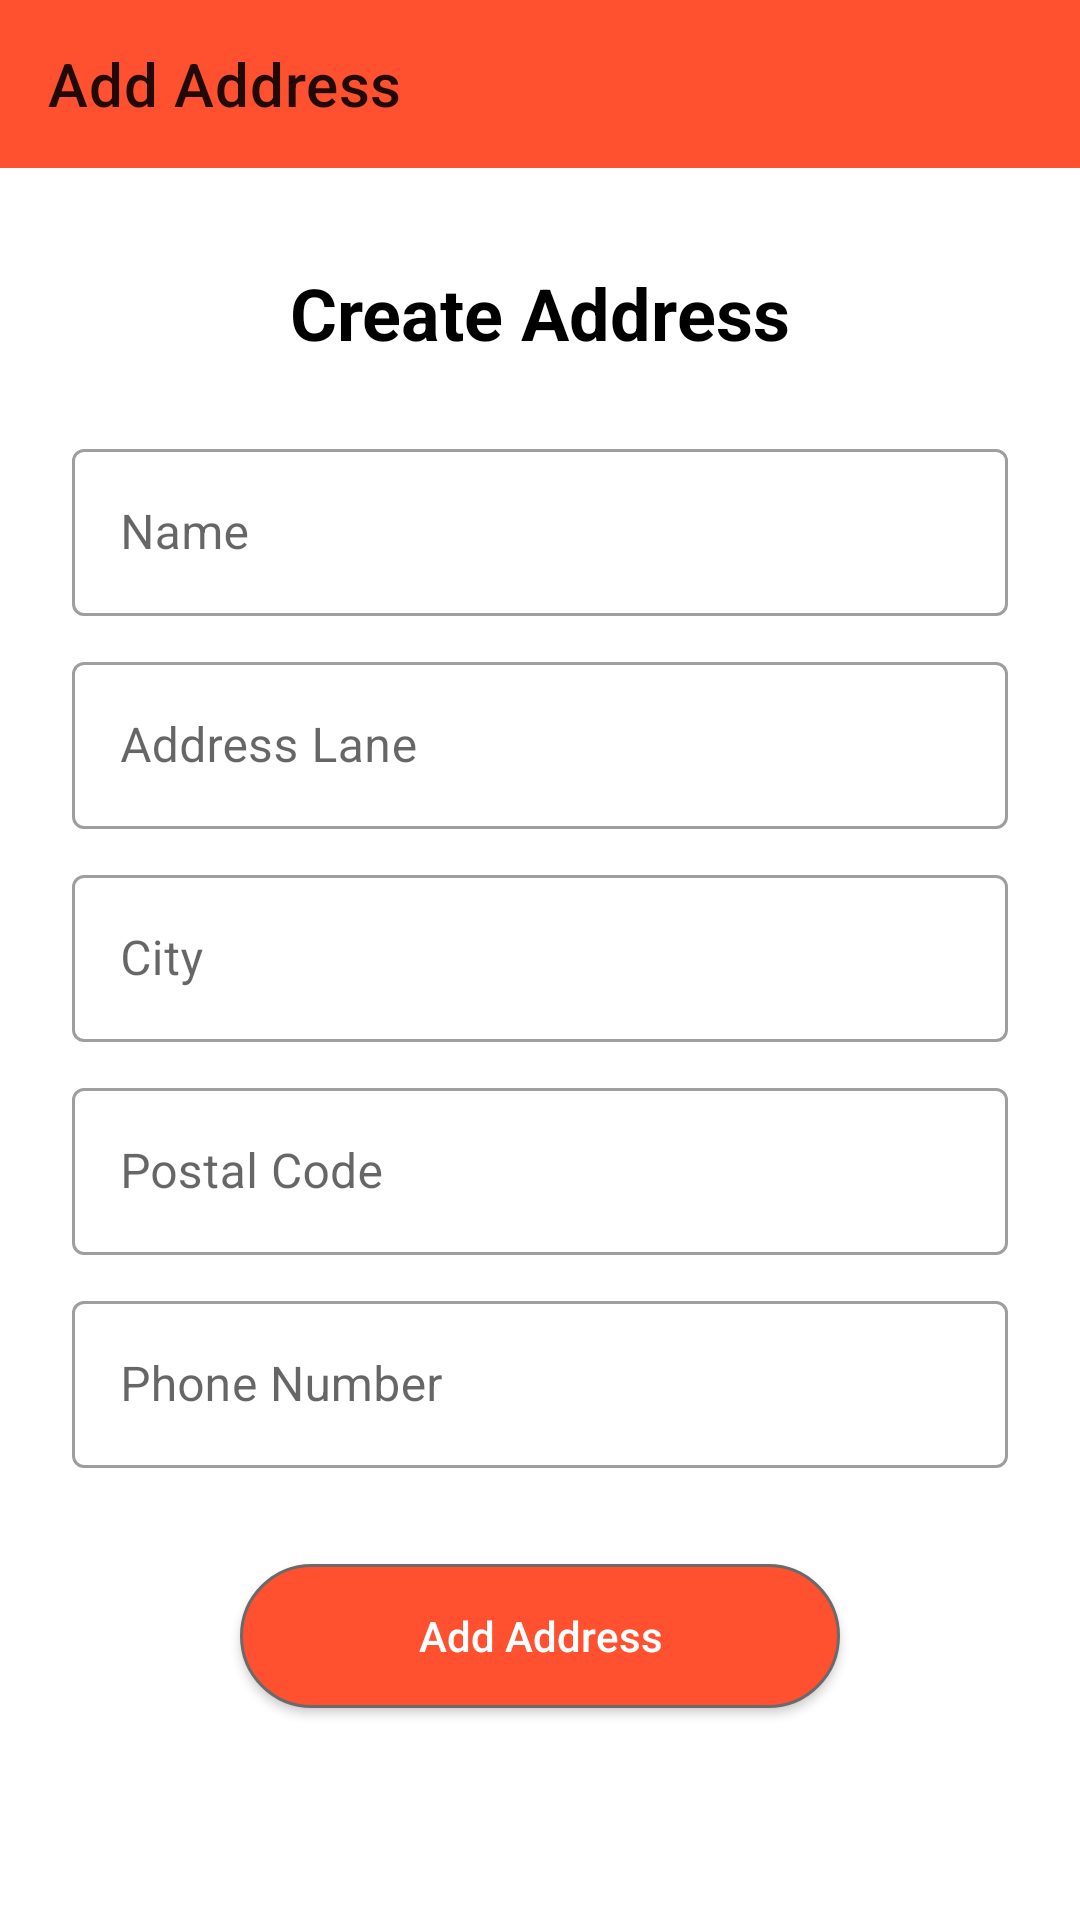

Here is an Android app screen rendered from its layout file. Give the layout XML and the strings, colors and styles it references.
<!-- AndroidManifest.xml: application theme Theme.ECommerceApp -->
<!-- res/layout/activity_add_address.xml -->
<?xml version="1.0" encoding="utf-8"?>
<LinearLayout xmlns:android="http://schemas.android.com/apk/res/android"
    xmlns:app="http://schemas.android.com/apk/res-auto"
    xmlns:tools="http://schemas.android.com/tools"
    android:layout_width="match_parent"
    android:layout_height="match_parent"
    android:orientation="vertical"
    tools:context="AddAddressActivity">

    <androidx.appcompat.widget.Toolbar
        android:id="@+id/add_address_toolbar"
        android:layout_width="match_parent"
        android:layout_height="wrap_content"
        android:background="@color/orange_dark"
        app:title="Add Address"
        android:minHeight="?attr/actionBarSize"
        android:theme="?attr/actionBarTheme"
        />

    <TextView
        android:id="@+id/textView8"
        android:layout_width="wrap_content"
        android:layout_height="wrap_content"
        android:layout_marginTop="32dp"
        android:textStyle="bold"
        android:textColor="@color/black"
        android:text="Create Address"
        android:textSize="24sp"
        android:layout_gravity="center" />

    <com.google.android.material.textfield.TextInputLayout
        android:id="@+id/textInputLayout3"
        style="@style/Widget.MaterialComponents.TextInputLayout.OutlinedBox"
        android:layout_width="match_parent"
        android:layout_height="wrap_content"
        android:layout_marginTop="24dp"
        android:layout_marginHorizontal="24dp"
        android:hint="Name"
       >

        <EditText
            android:id="@+id/ad_name"
            android:layout_width="match_parent"
            android:layout_height="match_parent"
            android:inputType="text" />

    </com.google.android.material.textfield.TextInputLayout>

    <com.google.android.material.textfield.TextInputLayout
        android:id="@+id/textInputLayout4"
        style="@style/Widget.MaterialComponents.TextInputLayout.OutlinedBox"
        android:layout_width="match_parent"
        android:layout_height="wrap_content"
        android:layout_marginTop="10dp"
        android:hint="Address Lane"
        android:layout_marginHorizontal="24dp"
        >

        <EditText
            android:id="@+id/ad_address"
            android:layout_width="match_parent"
            android:layout_height="match_parent"
            android:inputType="text" />
    </com.google.android.material.textfield.TextInputLayout>

    <com.google.android.material.textfield.TextInputLayout
        android:id="@+id/textInputLayout5"
        style="@style/Widget.MaterialComponents.TextInputLayout.OutlinedBox"
        android:layout_width="match_parent"
        android:layout_height="wrap_content"
        android:layout_marginTop="10dp"
        android:hint="City"
        android:layout_marginHorizontal="24dp"
        >

        <EditText
            android:id="@+id/ad_city"
            android:layout_width="match_parent"
            android:layout_height="match_parent"
            android:inputType="text" />

    </com.google.android.material.textfield.TextInputLayout>

    <com.google.android.material.textfield.TextInputLayout
        android:id="@+id/textInputLayout6"
        style="@style/Widget.MaterialComponents.TextInputLayout.OutlinedBox"
        android:layout_width="match_parent"
        android:layout_height="wrap_content"
        android:layout_marginTop="10dp"
        android:hint="Postal Code"

        android:layout_marginHorizontal="24dp">

        <EditText
            android:id="@+id/ad_code"
            android:layout_width="match_parent"
            android:layout_height="match_parent"
            android:inputType="number" />
    </com.google.android.material.textfield.TextInputLayout>

    <com.google.android.material.textfield.TextInputLayout
        style="@style/Widget.MaterialComponents.TextInputLayout.OutlinedBox"
        android:layout_width="match_parent"
        android:layout_height="wrap_content"
        android:layout_marginTop="10dp"
        android:layout_marginHorizontal="24dp"
        android:hint="Phone Number"
       >

        <EditText
            android:id="@+id/ad_phone"
            android:layout_width="match_parent"
            android:layout_height="match_parent"
            android:inputType="number" />
    </com.google.android.material.textfield.TextInputLayout>

    <Button
        android:id="@+id/ad_add_address"
        android:layout_width="200dp"
        android:layout_height="wrap_content"
        android:padding="8dp"
        android:background="@drawable/dark_btn_shape_bg"
        android:text="Add Address"
        android:textAllCaps="false"
        android:layout_marginTop="32dp"
        android:textColor="@android:color/white"
        android:layout_gravity="center"
       />





</LinearLayout>
<!-- resources referenced by this layout -->
<resources>
  <color name="black">#FF000000</color>
  <color name="orange_dark">#ff512f</color>
  <!-- drawable dark_btn_shape_bg (drawable) -->
  <?xml version="1.0" encoding="utf-8"?>
  <shape xmlns:android="http://schemas.android.com/apk/res/android">
  
      <solid android:color="@color/orange_dark"/>
      <corners android:radius="100dp"/>
      <stroke android:color="#6A6A6A" android:width="1dp"/>
  
  </shape>
  <style name="Theme.ECommerceApp" parent="Theme.MaterialComponents.DayNight.NoActionBar">
          
          <item name="colorPrimary">@color/orange_dark</item>
          <item name="colorPrimaryVariant">@color/orange_light</item>
          <item name="colorOnPrimary">@color/white</item>
          
          <item name="colorSecondary">@color/orange_dark</item>
          <item name="colorSecondaryVariant">@color/teal_700</item>
          <item name="colorOnSecondary">@color/black</item>
          
          <item name="android:statusBarColor" tools:targetApi="l">?attr/colorPrimaryVariant</item>
          
      </style>
  <color name="orange_light">#f09819</color>
  <color name="white">#FFFFFFFF</color>
  <color name="teal_700">#FF018786</color>
</resources>
